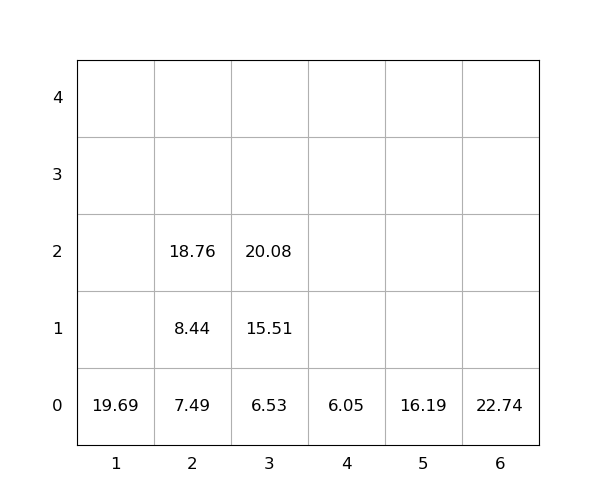

The data file committed next to this chart (first rows):
idx, loc_x, loc_y, loc_z, weight, group, score, seq, reloc, size(ft)
1, 6, 0, 0, 22.74, 0, 22.74, 0, 0, 20
2, 2, 0, 0, 7.49, 0, 7.49, 0, 0, 20
3, 1, 0, 0, 19.69, 0, 19.69, 0, 0, 20
4, 5, 0, 0, 16.19, 0, 16.19, 1, 0, 20
5, 3, 0, 0, 6.53, 0, 6.53, 2, 0, 20
6, 3, 0, 1, 15.51, 0, 15.51, 3, 0, 20
7, 2, 0, 1, 8.44, 0, 8.44, 4, 0, 20
8, 4, 0, 0, 6.05, 0, 6.05, 5, 0, 20
9, 2, 0, 2, 18.76, 0, 18.76, 6, 0, 20
10, 3, 0, 2, 20.08, 0, 20.08, 7, 0, 20
